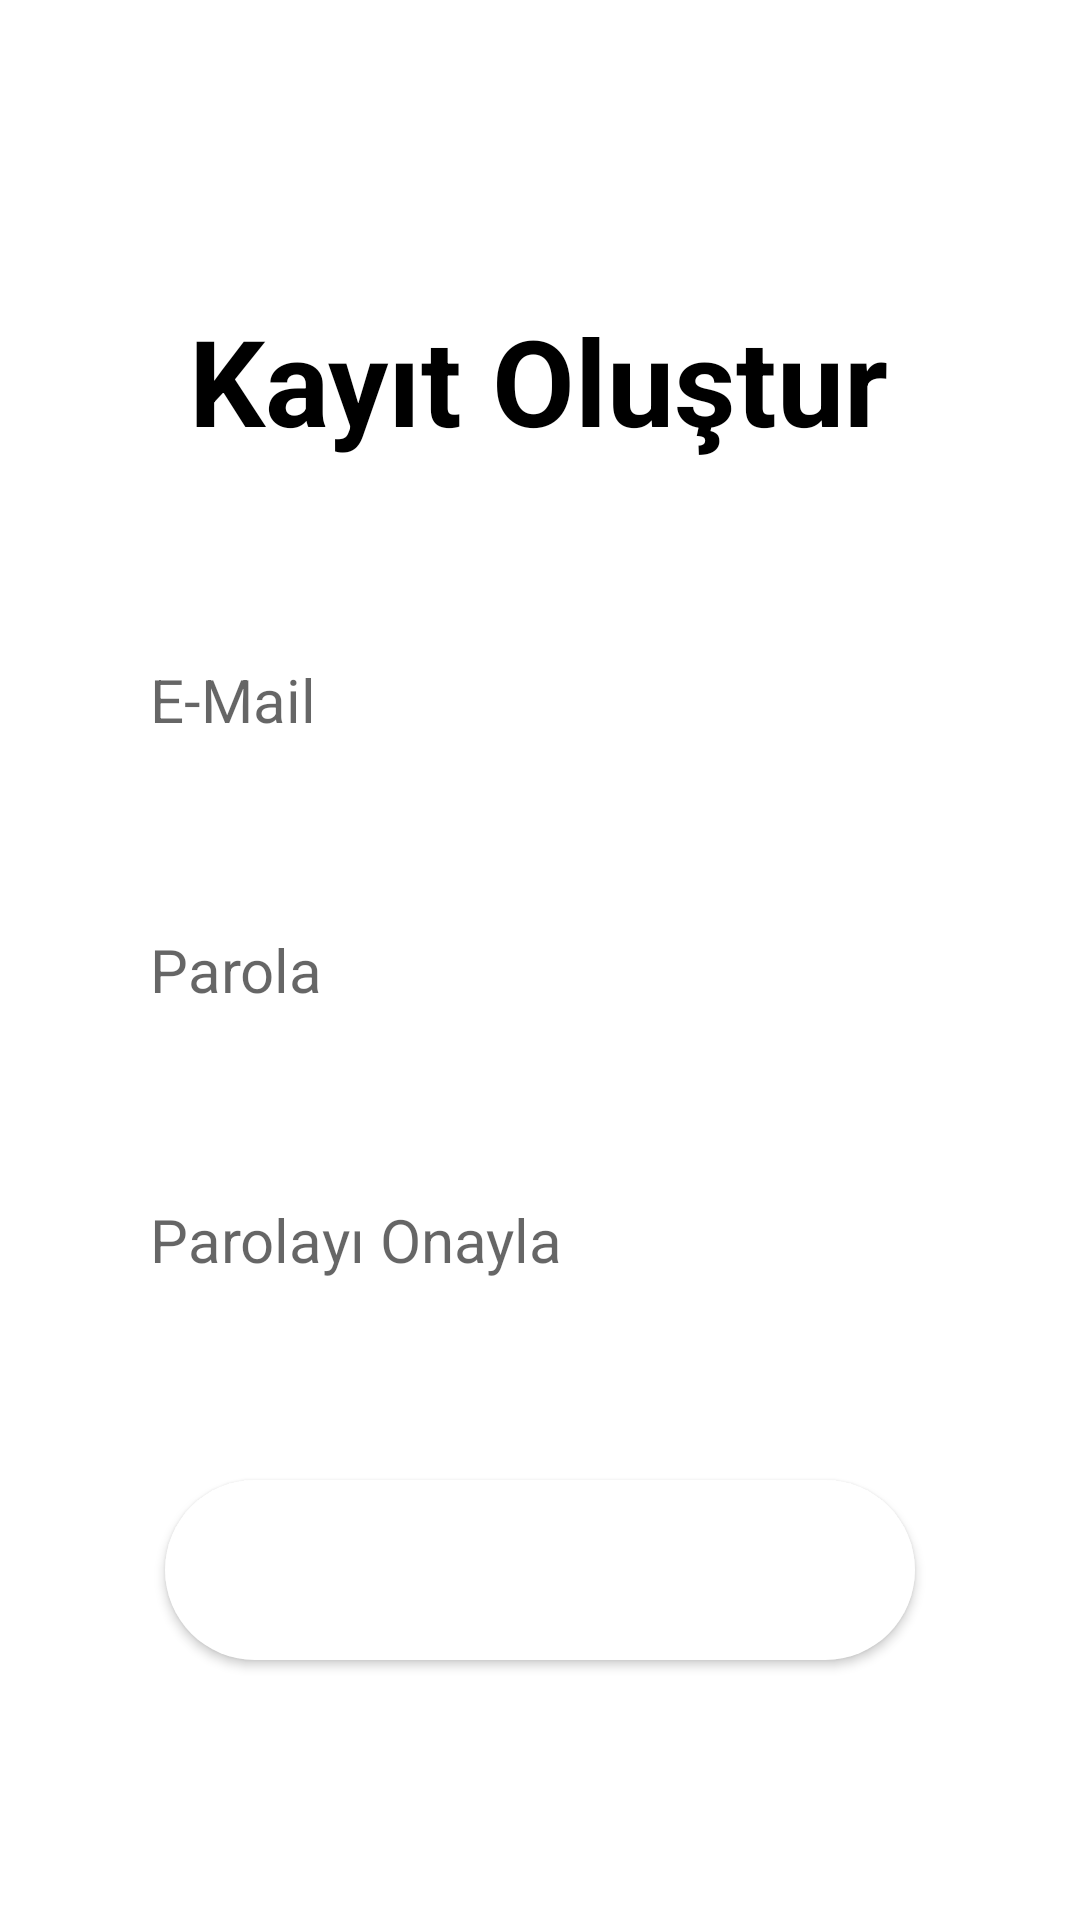

Write the Android layout XML for this screen, with the resource values it uses.
<!-- AndroidManifest.xml: application theme Theme.SahneSende -->
<!-- res/layout/activity_signup.xml -->
<?xml version="1.0" encoding="utf-8"?>
<androidx.constraintlayout.widget.ConstraintLayout xmlns:android="http://schemas.android.com/apk/res/android"
    xmlns:app="http://schemas.android.com/apk/res-auto"
    xmlns:tools="http://schemas.android.com/tools"
    android:layout_width="match_parent"
    android:layout_height="match_parent"
    android:background="@drawable/up"
    tools:context=".signup">

    <EditText
        android:id="@+id/artistEmail"
        android:layout_width="300dp"
        android:layout_height="60dp"
        android:layout_marginTop="50sp"
        android:ems="10"
        android:inputType="textPersonName"
        android:hint="E-Mail"
        android:background="@drawable/dt"
        android:paddingLeft="20sp"
        android:textSize="20sp"
        android:textColor="#000"
        app:layout_constraintEnd_toEndOf="parent"
        app:layout_constraintStart_toStartOf="parent"
        app:layout_constraintTop_toBottomOf="@+id/textView2" />

    <TextView
        android:id="@+id/textView2"
        android:layout_width="wrap_content"
        android:layout_height="wrap_content"
        android:layout_marginTop="100dp"
        android:text="Kayıt Oluştur"
        android:textSize="40sp"
        android:textColor="#000"
        android:textStyle="bold"
        app:layout_constraintEnd_toEndOf="parent"
        app:layout_constraintHorizontal_bias="0.497"
        app:layout_constraintStart_toStartOf="parent"
        app:layout_constraintTop_toTopOf="parent" />

    <EditText
        android:id="@+id/artistPassword"
        android:layout_width="300dp"
        android:layout_height="60dp"
        android:layout_marginTop="30sp"
        android:hint="Parola"
        android:background="@drawable/dt"
        android:paddingLeft="20sp"
        android:textColor="#000"
        android:textSize="20sp"
        android:ems="10"
        android:inputType="textPassword"
        app:layout_constraintEnd_toEndOf="parent"
        app:layout_constraintStart_toStartOf="parent"
        app:layout_constraintTop_toBottomOf="@+id/artistEmail" />

    <EditText
        android:id="@+id/artistPasswordAgain"
        android:layout_width="300dp"
        android:layout_height="60dp"
        android:layout_marginTop="30sp"
        android:hint="Parolayı Onayla"
        android:background="@drawable/dt"
        android:paddingLeft="20sp"
        android:textColor="#000"
        android:textSize="20sp"
        android:ems="10"
        android:inputType="textPassword"
        app:layout_constraintEnd_toEndOf="parent"
        app:layout_constraintStart_toStartOf="parent"
        app:layout_constraintTop_toBottomOf="@+id/artistPassword" />

    <Button
        android:id="@+id/artistSignup"
        android:layout_width="250dp"
        android:layout_height="60dp"
        android:layout_marginTop="50sp"
        android:textColor="#FFF"
        android:textStyle="bold"
        android:textSize="25sp"
        android:text="Kayıt Ol"
        android:background="@drawable/bts"
        app:layout_constraintEnd_toEndOf="parent"
        app:layout_constraintStart_toStartOf="parent"
        app:layout_constraintTop_toBottomOf="@+id/artistPasswordAgain" />
</androidx.constraintlayout.widget.ConstraintLayout>
<!-- resources referenced by this layout -->
<resources>
  <!-- drawable bts (drawable) -->
  <?xml version="1.0" encoding="utf-8"?>
  <selector xmlns:android="http://schemas.android.com/apk/res/android">
      <item android:state_pressed="true">
          <shape android:shape="rectangle">
              <corners android:radius="50sp"/>
              <solid android:color="#FFF"/>
          </shape>
      </item>
      <item android:state_enabled="true">
          <shape android:shape="rectangle">
              <solid android:color="#FFF"/>
              <corners android:radius="50sp"/>
          </shape>
      </item>
  </selector>
  <!-- drawable dt (drawable) -->
  <?xml version="1.0" encoding="utf-8"?>
  <shape android:shape="rectangle" xmlns:android="http://schemas.android.com/apk/res/android">
      <solid android:color="#FFF"/>
      <corners android:radius="5sp"/>
  </shape>
  <style name="Theme.SahneSende" parent="Theme.MaterialComponents.DayNight.DarkActionBar">
          
          <item name="colorPrimary">@color/purple_500</item>
          <item name="colorPrimaryVariant">@color/purple_700</item>
          <item name="colorOnPrimary">@color/white</item>
          
          <item name="colorSecondary">@color/teal_200</item>
          <item name="colorSecondaryVariant">@color/teal_700</item>
          <item name="colorOnSecondary">@color/black</item>
          
          <item name="android:statusBarColor">?attr/colorPrimaryVariant</item>
          
      </style>
  <!-- not gathered from this repository: default colours our renderer supplied (Android Studio template values) -->
  <color name="purple_500">#FF6200EE</color>
  <color name="purple_700">#FF3700B3</color>
  <color name="teal_200">#FF03DAC5</color>
  <color name="teal_700">#FF018786</color>
  <color name="black">#FF000000</color>
  <color name="white">#FFFFFFFF</color>
</resources>
